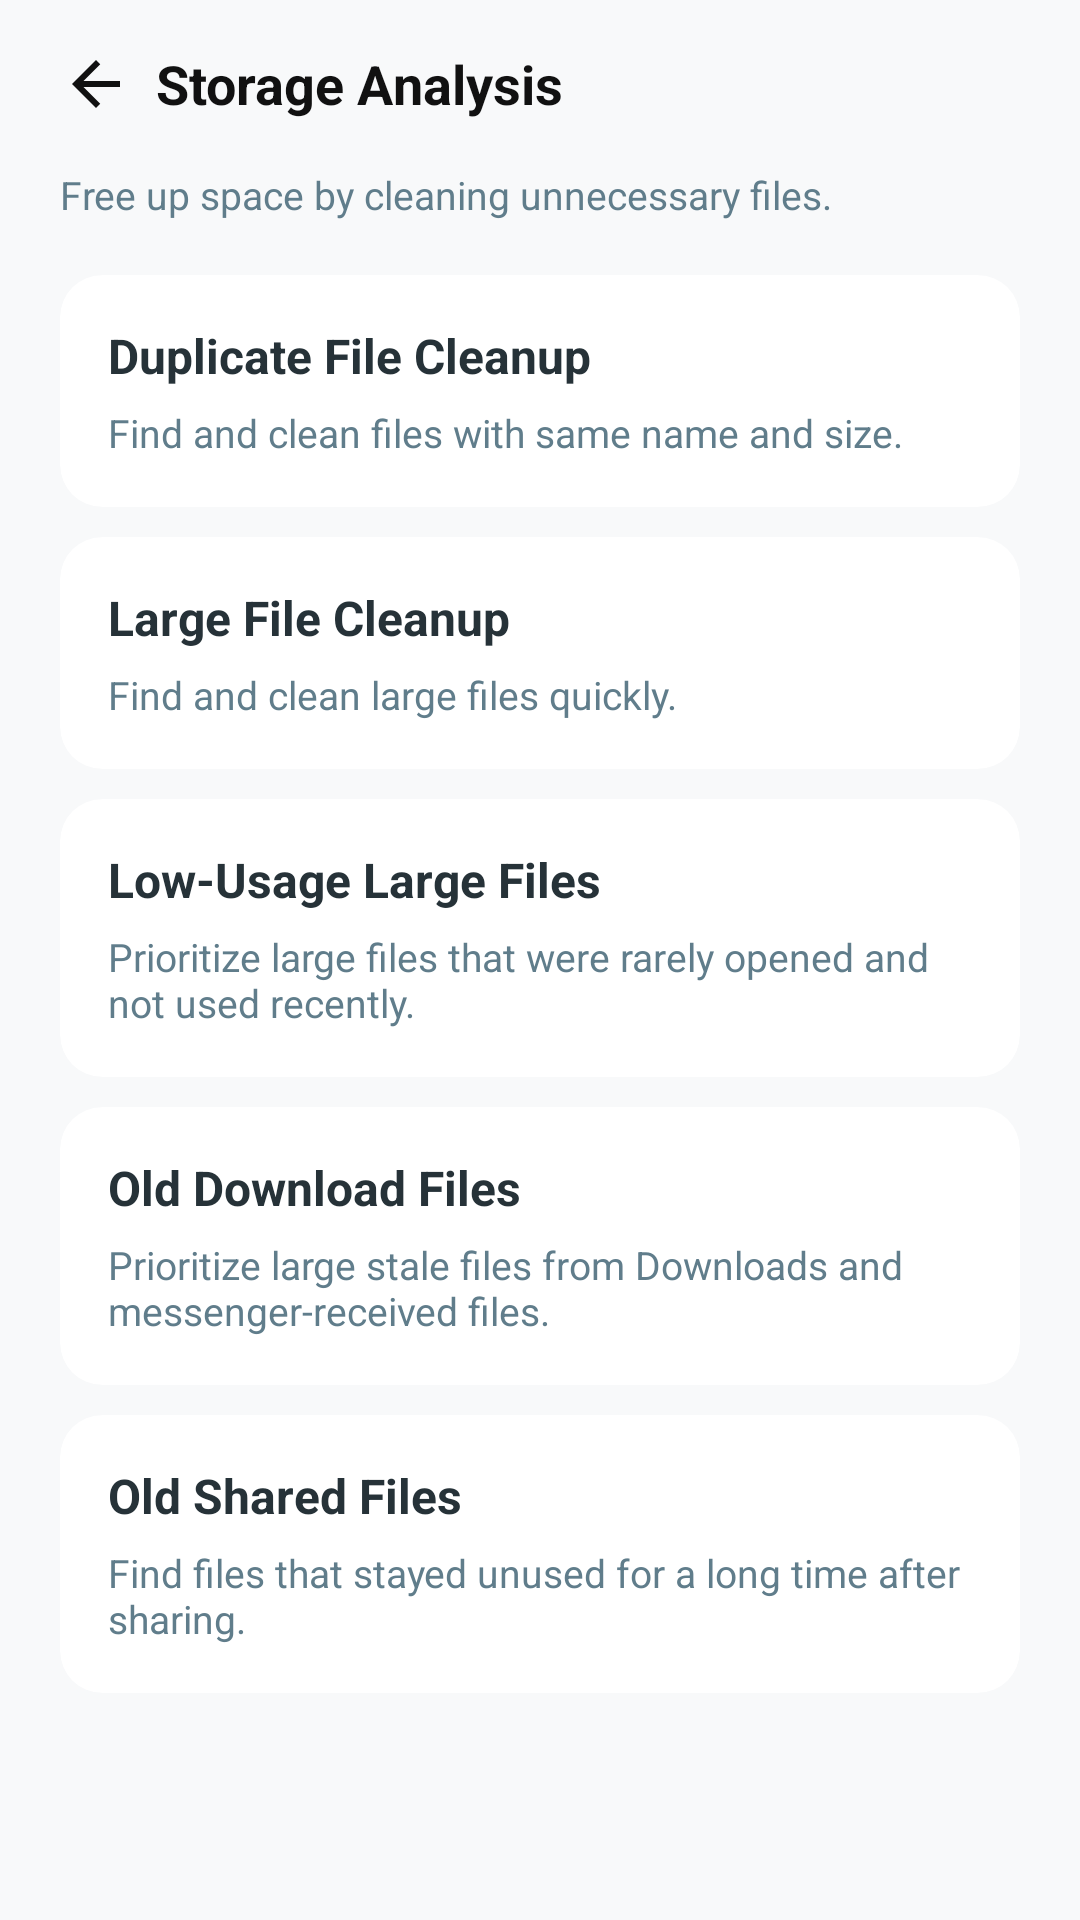

Write the Android layout XML for this screen, with the resource values it uses.
<!-- AndroidManifest.xml: application theme Theme.BetterFiles -->
<!-- res/layout/activity_storage_analysis.xml -->
<?xml version="1.0" encoding="utf-8"?>
<LinearLayout xmlns:android="http://schemas.android.com/apk/res/android"
    xmlns:app="http://schemas.android.com/apk/res-auto"
    android:layout_width="match_parent"
    android:layout_height="match_parent"
    android:orientation="vertical"
    android:background="#F8F9FA">

    <LinearLayout
        android:layout_width="match_parent"
        android:layout_height="56dp"
        android:gravity="center_vertical"
        android:orientation="horizontal"
        android:paddingStart="12dp"
        android:paddingEnd="16dp">

        <ImageView
            android:id="@+id/btnBackStorageAnalysis"
            android:layout_width="40dp"
            android:layout_height="40dp"
            android:padding="8dp"
            android:background="?attr/selectableItemBackgroundBorderless"
            android:src="@drawable/ic_arrow_back"
            android:contentDescription="@string/action_back"
            app:tint="#111111" />

        <TextView
            android:layout_width="0dp"
            android:layout_height="wrap_content"
            android:layout_weight="1"
            android:text="@string/storage_analysis_page_title"
            android:textSize="18sp"
            android:textStyle="bold"
            android:textColor="#111111" />
    </LinearLayout>

    <TextView
        android:layout_width="match_parent"
        android:layout_height="wrap_content"
        android:paddingStart="20dp"
        android:paddingEnd="20dp"
        android:paddingBottom="12dp"
        android:text="@string/storage_analysis_page_subtitle"
        android:textSize="13sp"
        android:textColor="#607D8B" />

    <androidx.cardview.widget.CardView
        android:id="@+id/cardAutoCleanSuggestion"
        android:layout_width="match_parent"
        android:layout_height="wrap_content"
        android:layout_marginStart="20dp"
        android:layout_marginEnd="20dp"
        android:layout_marginTop="6dp"
        android:foreground="?android:attr/selectableItemBackground"
        android:visibility="gone"
        app:cardCornerRadius="14dp"
        app:cardElevation="0dp"
        app:cardBackgroundColor="#EAF3FF">

        <LinearLayout
            android:layout_width="match_parent"
            android:layout_height="wrap_content"
            android:gravity="center_vertical"
            android:orientation="horizontal"
            android:padding="16dp">

            <LinearLayout
                android:layout_width="0dp"
                android:layout_height="wrap_content"
                android:layout_weight="1"
                android:orientation="vertical">

                <TextView
                    android:layout_width="match_parent"
                    android:layout_height="wrap_content"
                    android:text="@string/storage_auto_clean_title"
                    android:textColor="#0D47A1"
                    android:textSize="16sp"
                    android:textStyle="bold" />

                <TextView
                    android:id="@+id/tvAutoCleanSummary"
                    android:layout_width="match_parent"
                    android:layout_height="wrap_content"
                    android:layout_marginTop="6dp"
                    android:textColor="#1F3C5B"
                    android:textSize="13sp" />
            </LinearLayout>

            <TextView
                android:id="@+id/btnAutoCleanReview"
                android:layout_width="wrap_content"
                android:layout_height="wrap_content"
                android:background="@drawable/bg_storage_tab_selected"
                android:paddingStart="12dp"
                android:paddingTop="8dp"
                android:paddingEnd="12dp"
                android:paddingBottom="8dp"
                android:text="@string/action_review"
                android:textColor="#0D47A1"
                android:textStyle="bold" />
        </LinearLayout>
    </androidx.cardview.widget.CardView>

    <androidx.cardview.widget.CardView
        android:id="@+id/cardDuplicateCleanup"
        android:layout_width="match_parent"
        android:layout_height="wrap_content"
        android:layout_marginStart="20dp"
        android:layout_marginEnd="20dp"
        android:layout_marginTop="6dp"
        android:foreground="?android:attr/selectableItemBackground"
        app:cardCornerRadius="14dp"
        app:cardElevation="0dp"
        app:cardBackgroundColor="#FFFFFF">

        <LinearLayout
            android:layout_width="match_parent"
            android:layout_height="wrap_content"
            android:orientation="vertical"
            android:padding="16dp">

            <TextView
                android:layout_width="match_parent"
                android:layout_height="wrap_content"
                android:text="@string/storage_duplicate_cleanup_title"
                android:textSize="16sp"
                android:textStyle="bold"
                android:textColor="#263238" />

            <TextView
                android:layout_width="match_parent"
                android:layout_height="wrap_content"
                android:layout_marginTop="6dp"
                android:text="@string/storage_duplicate_cleanup_desc"
                android:textSize="13sp"
                android:textColor="#607D8B" />
        </LinearLayout>
    </androidx.cardview.widget.CardView>

    <androidx.cardview.widget.CardView
        android:id="@+id/cardLargeFileCleanup"
        android:layout_width="match_parent"
        android:layout_height="wrap_content"
        android:layout_marginStart="20dp"
        android:layout_marginEnd="20dp"
        android:layout_marginTop="10dp"
        android:foreground="?android:attr/selectableItemBackground"
        app:cardCornerRadius="14dp"
        app:cardElevation="0dp"
        app:cardBackgroundColor="#FFFFFF">

        <LinearLayout
            android:layout_width="match_parent"
            android:layout_height="wrap_content"
            android:orientation="vertical"
            android:padding="16dp">

            <TextView
                android:layout_width="match_parent"
                android:layout_height="wrap_content"
                android:text="@string/storage_large_cleanup_title"
                android:textSize="16sp"
                android:textStyle="bold"
                android:textColor="#263238" />

            <TextView
                android:layout_width="match_parent"
                android:layout_height="wrap_content"
                android:layout_marginTop="6dp"
                android:text="@string/storage_large_cleanup_desc"
                android:textSize="13sp"
                android:textColor="#607D8B" />
        </LinearLayout>
    </androidx.cardview.widget.CardView>

    <androidx.cardview.widget.CardView
        android:id="@+id/cardLowUsageLargeCleanup"
        android:layout_width="match_parent"
        android:layout_height="wrap_content"
        android:layout_marginStart="20dp"
        android:layout_marginEnd="20dp"
        android:layout_marginTop="10dp"
        android:foreground="?android:attr/selectableItemBackground"
        app:cardCornerRadius="14dp"
        app:cardElevation="0dp"
        app:cardBackgroundColor="#FFFFFF">

        <LinearLayout
            android:layout_width="match_parent"
            android:layout_height="wrap_content"
            android:orientation="vertical"
            android:padding="16dp">

            <TextView
                android:layout_width="match_parent"
                android:layout_height="wrap_content"
                android:text="@string/storage_low_usage_large_title"
                android:textSize="16sp"
                android:textStyle="bold"
                android:textColor="#263238" />

            <TextView
                android:layout_width="match_parent"
                android:layout_height="wrap_content"
                android:layout_marginTop="6dp"
                android:text="@string/storage_low_usage_large_desc"
                android:textSize="13sp"
                android:textColor="#607D8B" />
        </LinearLayout>
    </androidx.cardview.widget.CardView>

    <androidx.cardview.widget.CardView
        android:id="@+id/cardOldDownloadCleanup"
        android:layout_width="match_parent"
        android:layout_height="wrap_content"
        android:layout_marginStart="20dp"
        android:layout_marginEnd="20dp"
        android:layout_marginTop="10dp"
        android:foreground="?android:attr/selectableItemBackground"
        app:cardCornerRadius="14dp"
        app:cardElevation="0dp"
        app:cardBackgroundColor="#FFFFFF">

        <LinearLayout
            android:layout_width="match_parent"
            android:layout_height="wrap_content"
            android:orientation="vertical"
            android:padding="16dp">

            <TextView
                android:layout_width="match_parent"
                android:layout_height="wrap_content"
                android:text="@string/storage_old_download_title"
                android:textSize="16sp"
                android:textStyle="bold"
                android:textColor="#263238" />

            <TextView
                android:layout_width="match_parent"
                android:layout_height="wrap_content"
                android:layout_marginTop="6dp"
                android:text="@string/storage_old_download_desc"
                android:textSize="13sp"
                android:textColor="#607D8B" />
        </LinearLayout>
    </androidx.cardview.widget.CardView>

    <androidx.cardview.widget.CardView
        android:id="@+id/cardOldSharedCleanup"
        android:layout_width="match_parent"
        android:layout_height="wrap_content"
        android:layout_marginStart="20dp"
        android:layout_marginEnd="20dp"
        android:layout_marginTop="10dp"
        android:foreground="?android:attr/selectableItemBackground"
        app:cardCornerRadius="14dp"
        app:cardElevation="0dp"
        app:cardBackgroundColor="#FFFFFF">

        <LinearLayout
            android:layout_width="match_parent"
            android:layout_height="wrap_content"
            android:orientation="vertical"
            android:padding="16dp">

            <TextView
                android:layout_width="match_parent"
                android:layout_height="wrap_content"
                android:text="@string/storage_old_shared_title"
                android:textSize="16sp"
                android:textStyle="bold"
                android:textColor="#263238" />

            <TextView
                android:layout_width="match_parent"
                android:layout_height="wrap_content"
                android:layout_marginTop="6dp"
                android:text="@string/storage_old_shared_desc"
                android:textSize="13sp"
                android:textColor="#607D8B" />
        </LinearLayout>
    </androidx.cardview.widget.CardView>

</LinearLayout>
<!-- resources referenced by this layout -->
<resources>
  <!-- drawable bg_storage_tab_selected (drawable) -->
  <?xml version="1.0" encoding="utf-8"?>
  <shape xmlns:android="http://schemas.android.com/apk/res/android"
      android:shape="rectangle">
      <corners android:radius="14dp" />
      <solid android:color="#E3F2FD" />
      <stroke
          android:width="1dp"
          android:color="#90CAF9" />
  </shape>
  <!-- drawable ic_arrow_back (drawable) -->
  <vector xmlns:android="http://schemas.android.com/apk/res/android"
      android:width="24dp"
      android:height="24dp"
      android:viewportWidth="24.0"
      android:viewportHeight="24.0"
      android:autoMirrored="true">
      <path
          android:fillColor="#FF000000"
          android:pathData="M20,11H7.83l5.59,-5.59L12,4l-8,8 8,8 1.41,-1.41L7.83,13H20v-2z"/>
  </vector>
  <string name="action_back">Back</string>
  <string name="action_review">Review</string>
  <string name="storage_analysis_page_subtitle">Free up space by cleaning unnecessary files.</string>
  <string name="storage_analysis_page_title">Storage Analysis</string>
  <string name="storage_auto_clean_title">Auto Clean Suggestion</string>
  <string name="storage_duplicate_cleanup_desc">Find and clean files with same name and size.</string>
  <string name="storage_duplicate_cleanup_title">Duplicate File Cleanup</string>
  <string name="storage_large_cleanup_desc">Find and clean large files quickly.</string>
  <string name="storage_large_cleanup_title">Large File Cleanup</string>
  <string name="storage_low_usage_large_desc">Prioritize large files that were rarely opened and not used recently.</string>
  <string name="storage_low_usage_large_title">Low-Usage Large Files</string>
  <string name="storage_old_download_desc">Prioritize large stale files from Downloads and messenger-received files.</string>
  <string name="storage_old_download_title">Old Download Files</string>
  <string name="storage_old_shared_desc">Find files that stayed unused for a long time after sharing.</string>
  <string name="storage_old_shared_title">Old Shared Files</string>
  <style name="Theme.BetterFiles" parent="Base.Theme.BetterFiles" />
  <style name="Base.Theme.BetterFiles" parent="Theme.Material3.DayNight.NoActionBar">
          <item name="android:statusBarColor">@android:color/transparent</item>
          <item name="android:windowLightStatusBar">true</item>
      </style>
</resources>
